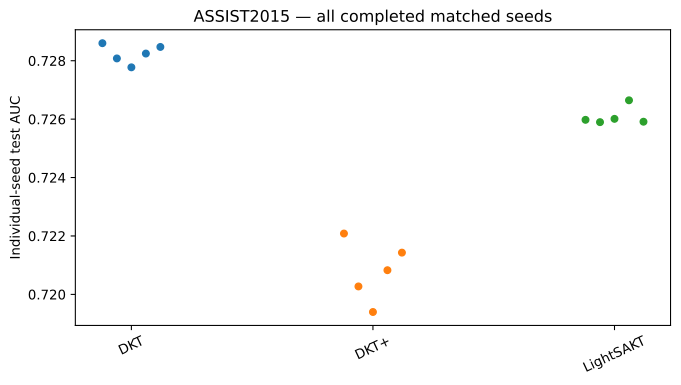

Values plotted in this chart, from the file beside it:
model, seed, test_auc
DKT, 42, 0.7286
DKT, 123, 0.7281
DKT, 2026, 0.7278
DKT, 3407, 0.7282
DKT, 7777, 0.7285
DKT+, 42, 0.7221
DKT+, 123, 0.7203
DKT+, 2026, 0.7194
DKT+, 3407, 0.7208
DKT+, 7777, 0.7214
LightSAKT, 42, 0.726
LightSAKT, 123, 0.7259
LightSAKT, 2026, 0.726
LightSAKT, 3407, 0.7266
LightSAKT, 7777, 0.7259
